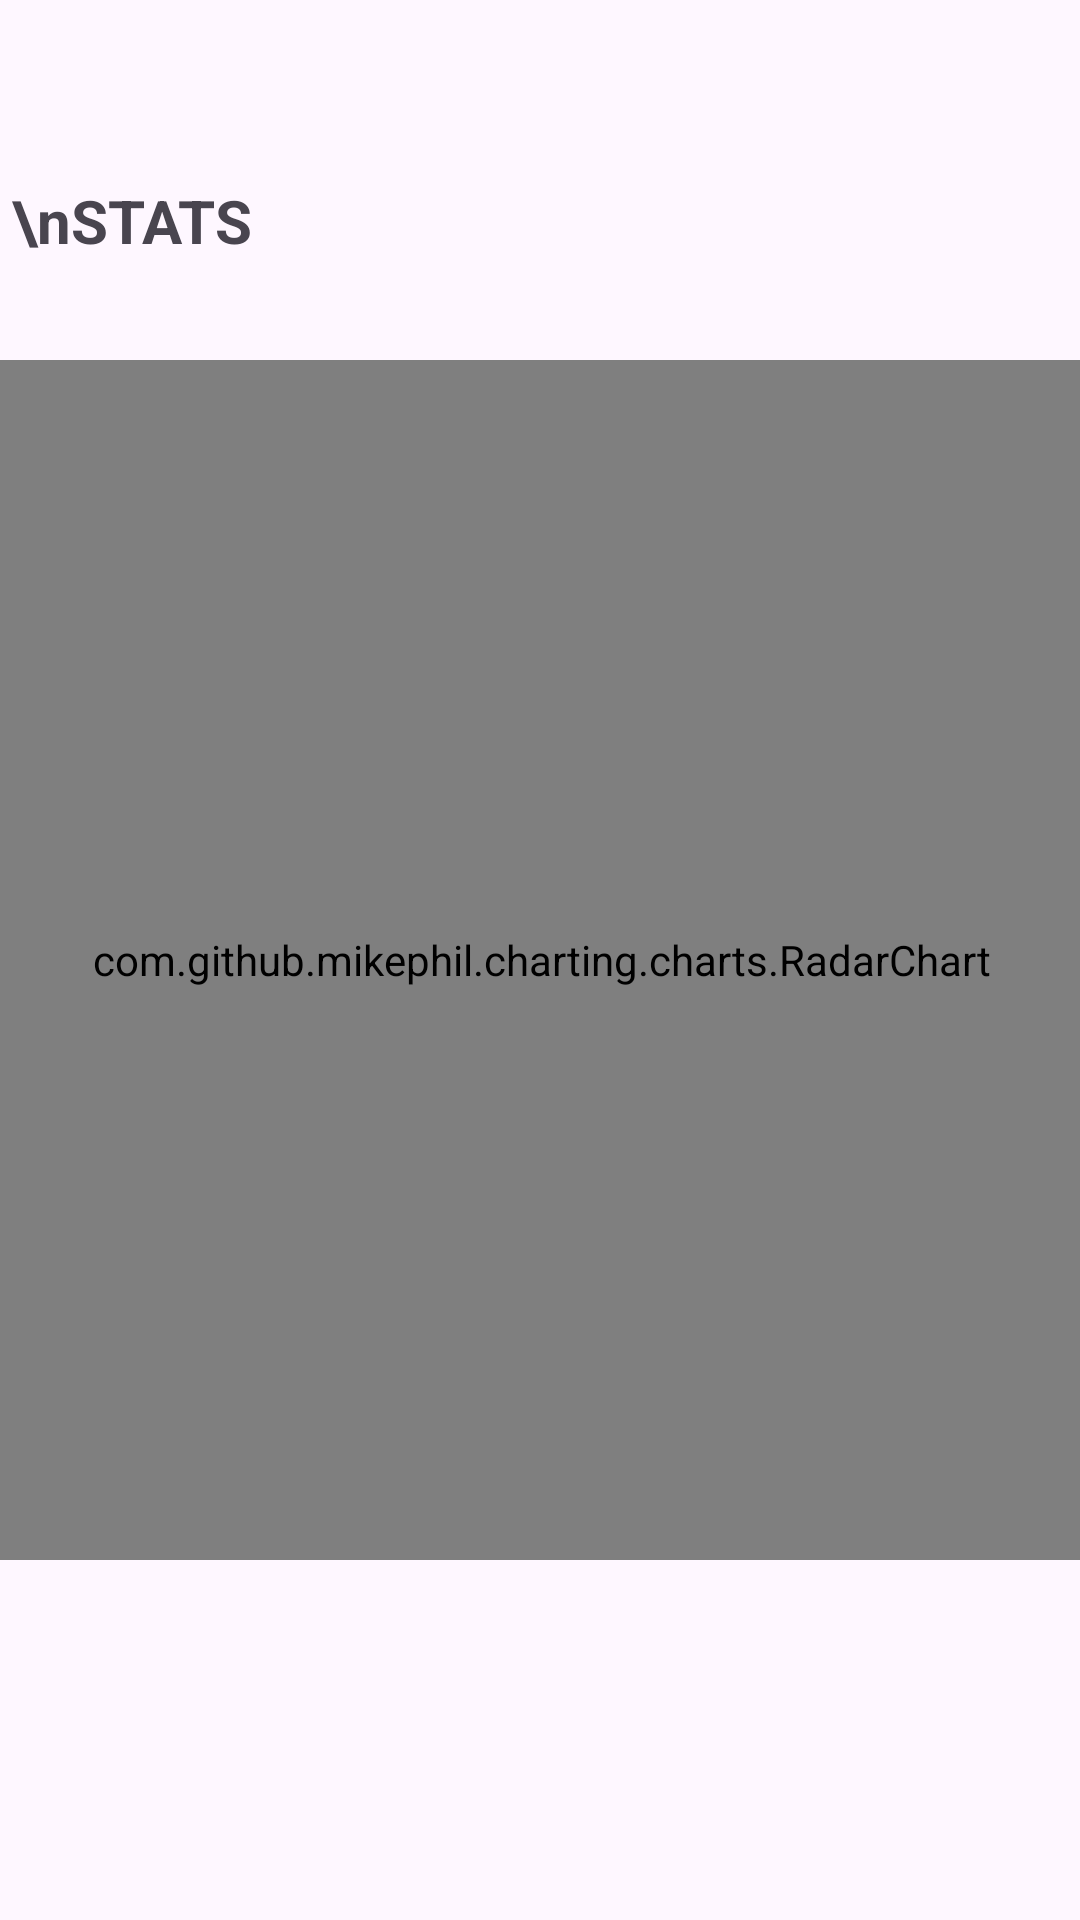

Here is an Android app screen rendered from its layout file. Give the layout XML and the strings, colors and styles it references.
<!-- AndroidManifest.xml: application theme Theme.ProtoType10 -->
<!-- res/layout/stat_sheet.xml -->
<?xml version="1.0" encoding="utf-8"?>
<androidx.constraintlayout.widget.ConstraintLayout xmlns:android="http://schemas.android.com/apk/res/android"
    xmlns:app="http://schemas.android.com/apk/res-auto"
    android:id="@+id/bottomSheetDashBoardLayout"
    android:layout_width="match_parent"
    android:layout_height="match_parent"
    app:behavior_draggable="true"
    app:behavior_hideable="true"
    app:layout_behavior="com.google.android.material.bottomsheet.BottomSheetBehavior">


    <TextView
        android:id="@+id/textView1"
        android:layout_width="200dp"
        android:layout_height="60dp"
        android:layout_marginStart="24dp"
        android:text="\nSTATS"
        android:textSize="20dp"
        android:textStyle="bold"
        app:layout_constraintBottom_toTopOf="@+id/radarChart"
        app:layout_constraintStart_toStartOf="@+id/radarChart" />

    <com.github.mikephil.charting.charts.RadarChart
        android:id="@+id/radarChart"
        android:layout_width="400dp"
        android:layout_height="400dp"
        android:gravity="center"
        app:layout_constraintBottom_toBottomOf="parent"
        app:layout_constraintEnd_toEndOf="parent"
        app:layout_constraintStart_toStartOf="parent"
        app:layout_constraintTop_toTopOf="parent" />


</androidx.constraintlayout.widget.ConstraintLayout>
<!-- resources referenced by this layout -->
<resources>
  <style name="Theme.ProtoType10" parent="Base.Theme.ProtoType10" />
  <style name="Base.Theme.ProtoType10" parent="Theme.Material3.DayNight.NoActionBar">
          
          
      </style>
</resources>
